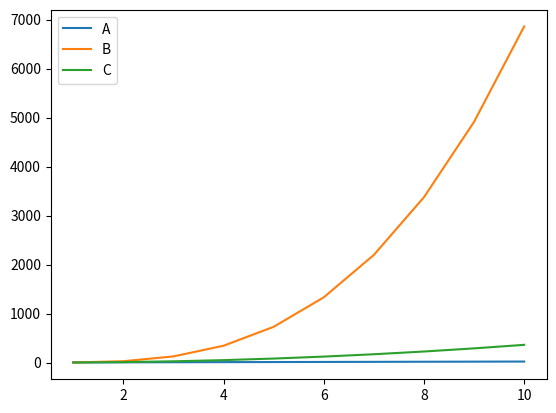

Reproduce this figure in Python.
import pandas as pd
from matplotlib import pyplot as plt
data = {
    'A': [i for i in range(1,21) if i%2==0],
    'B': [i**3 for i in range(1,21) if i%2!=0]
        }

df = pd.DataFrame(data, index = range(1, len(data['A'])+1))
df['C'] = [i**2 for i in range(1,21) if i%2!=0]
df.plot();
print(df)
plt.show()
